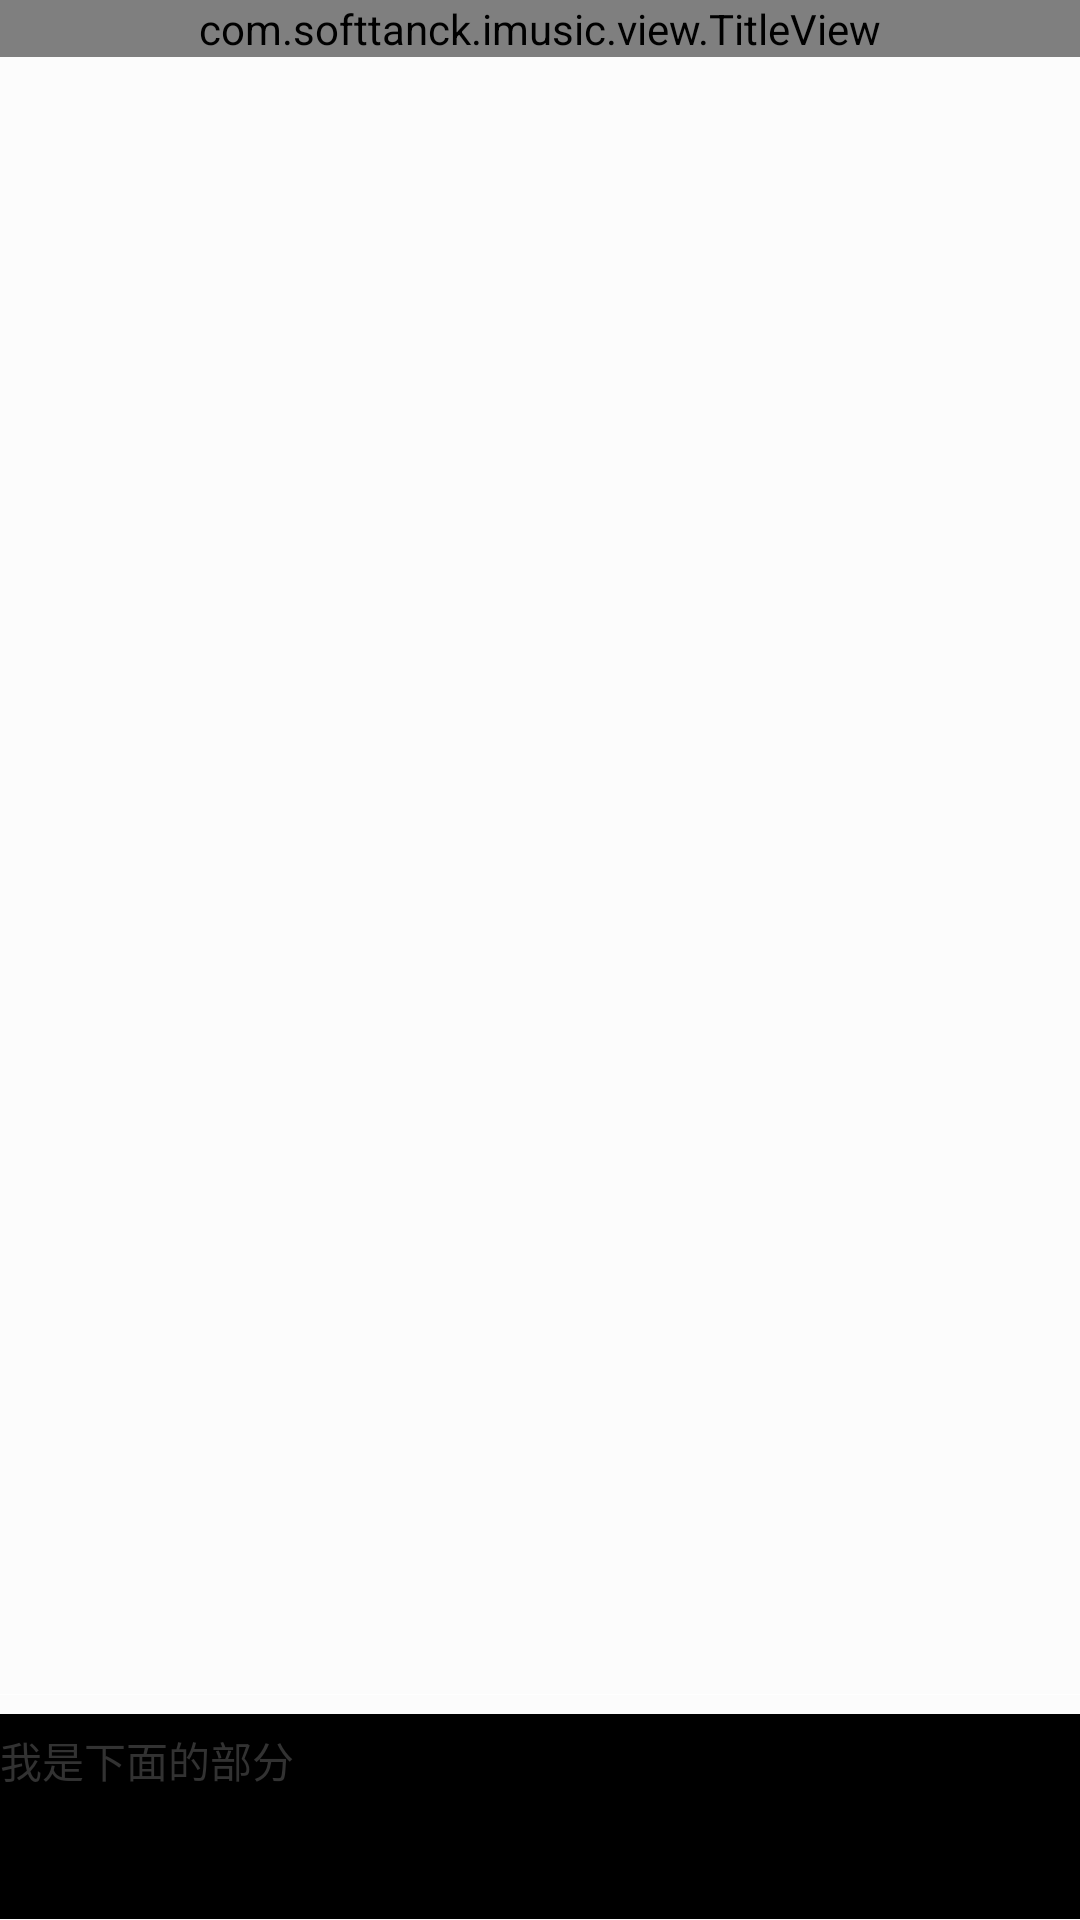

Layout XML and referenced resources for this Android screen:
<!-- AndroidManifest.xml: application theme AppTheme -->
<!-- res/layout/activity_music.xml -->
<LinearLayout xmlns:android="http://schemas.android.com/apk/res/android"
    xmlns:tools="http://schemas.android.com/tools"
    xmlns:app="http://schemas.android.com/apk/res/com.example.imusic"
    android:layout_width="match_parent"
    android:layout_height="match_parent"
    android:background="@color/xblack"
    android:orientation="vertical"
    tools:context=".HomeActivity"
    tools:ignore="UnusedNamespace" >

    <com.example.imusic.view.TitleView
        android:layout_width="fill_parent"
        android:layout_height="wrap_content" />

    <LinearLayout
        android:id="@+id/music_bg"
        android:layout_width="match_parent"
        android:layout_height="match_parent"
        android:background="#33eeeeee"
        android:orientation="vertical" >

        <android.support.v4.view.ViewPager
            android:id="@+id/music_content"
            android:layout_width="match_parent"
            android:layout_height="0dp"
            android:layout_weight="8" />

        

        <LinearLayout
            android:layout_width="match_parent"
            android:layout_height="0dp"
            android:layout_weight="0.1" >

            <View
                android:layout_width="match_parent"
                android:layout_height="1px"
                android:background="@color/xwhite" />
        </LinearLayout>

        <LinearLayout
            android:layout_width="fill_parent"
            android:layout_height="0dp"
            android:layout_weight="1"
            android:background="@color/common_color"
            android:orientation="horizontal"
            android:paddingBottom="5dip"
            android:paddingRight="5dip"
            android:paddingTop="5dip" >

            <TextView
                android:layout_width="match_parent"
                android:layout_height="wrap_content"
                android:text="我是下面的部分" />
        </LinearLayout>
    </LinearLayout>

</LinearLayout>
<!-- resources referenced by this layout -->
<resources>
  <color name="common_color">#000000</color>
  <color name="xblack">#00000000</color>
  <color name="xwhite">#FFFFFFFF</color>
  <style name="AppTheme" parent="android:Theme.Light">
          <item name="android:windowNoTitle">true</item>
      </style>
</resources>
